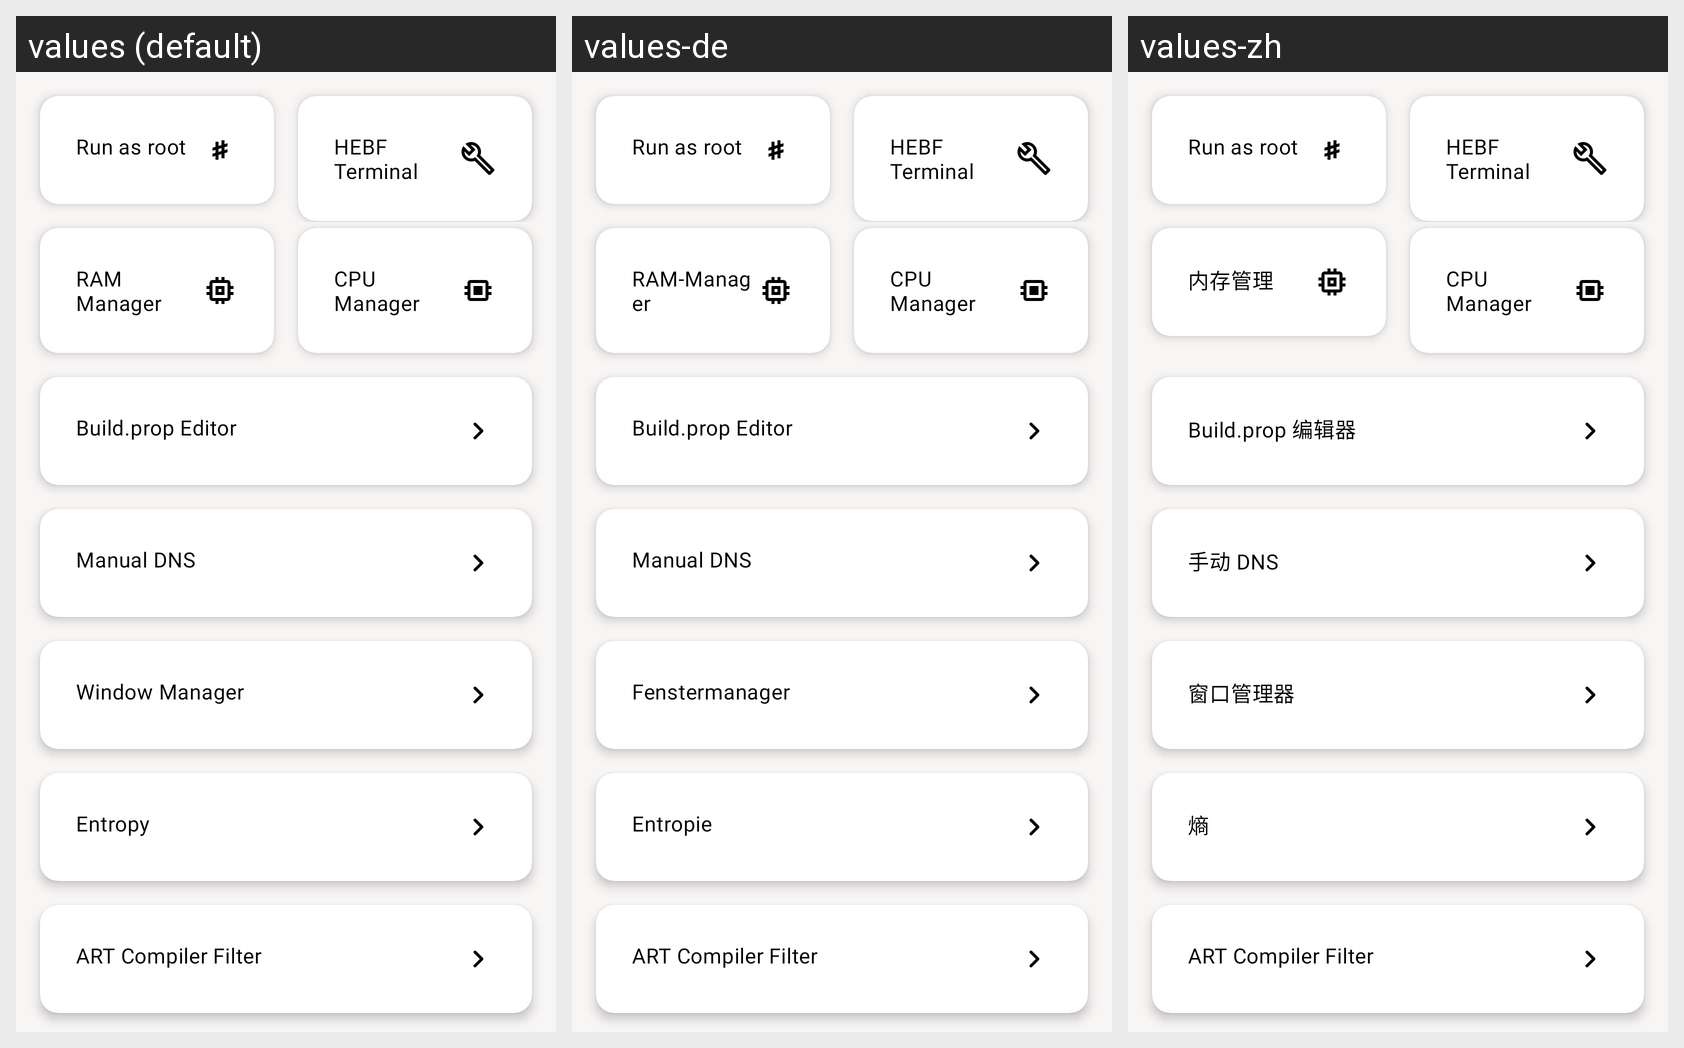

Translations of the strings shown on this Android screen, per locale in the grid:
Android screen res/layout/fragment_tune.xml rendered under 3 locales, left to right: values (default), values-de, values-zh. Device: Nexus 5 (rendered at 1080×1920; each locale shown at half size, 540×960, under a caption strip naming it); theme AppTheme.
Other locales in the repository, not shown: values-ar, values-es, values-fr, values-hi, values-in, values-it, values-pt, values-ru, values-tr.
Strings drawn on this screen, with the default value and each locale's value (text and hints the layout hard-codes, and strings that could not be matched under every locale, appear in the picture but are not listed):

ram_manager
  values: RAM Manager
  values-de: RAM-Manager
  values-zh: 内存管理

cpu_manager
  values: CPU Manager
  values-de: CPU Manager
  values-zh: CPU Manager

title_activity_build_prop
  values: Build.prop Editor
  values-de: Build.prop Editor
  values-zh: Build.prop 编辑器

title_activity_dns
  values: Manual DNS
  values-de: Manual DNS
  values-zh: 手动 DNS

window_manager
  values: Window Manager
  values-de: Fenstermanager
  values-zh: 窗口管理器

entropy
  values: Entropy
  values-de: Entropie
  values-zh: 熵

title_activity_dex2oat_filter
  values: ART Compiler Filter
  values-de: ART Compiler Filter
  values-zh: ART Compiler Filter
